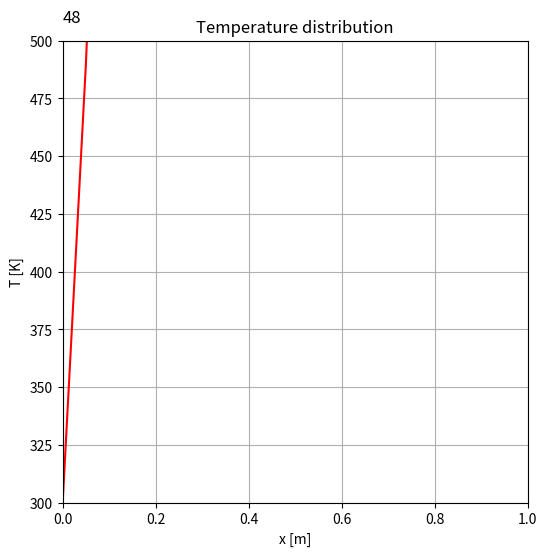

This chart was generated by the following Python code:
## python, 1d unsteady HCE, implicit method: (rhoCp*dT/dt=lm*d^2T/dx^2 -q with fixed B.C.)
## T: temperature, x: coordinate, q: heat loss [K/s], a=lm/rhoCp: thermal diffusivity [m2/s]
import copy as cp
import numpy as np
import matplotlib.pyplot as plt
import matplotlib.animation as an
import math
import sys
#### Implicit simulation ################################################
##   Q2: Define coeficients and equations for explicit simulation
#########################################################################

## definition
L    = 1.0    # cavity length [m] 
N    = 10     # number of girds [-]
dl   = L/N    # grid spacing [m]
TL   = 300.0  # low temperature  [K]
TH   = 500.0  # high temperature [K]
crit = 0.0001   # criteria for convergence [K]

## values for aluminum
lm    = 209.5        # heat conduction [J/mKs]
rhoCp = 2.4*10.0**6  # volumetric specific heat [J/m3s]
alpha = lm/rhoCp     # thermal diffusivity [m2/s]

## for unsteady simulation
r     = 0.5
dt    = r*(dl/2)**2/alpha #delta t [s]
NO    = 500     #time steps to solve

## for case 3
R  = 0.005    # Metal bar radius [5mm]
Ta = TL      # Ambient temperature [K]
h  = 10.0    # Heat transfer coefficient [W/m2s]

## grid
x  = np.zeros(N+2)
dx = np.zeros(N+2)
x[0]      = 0.0 
dx[0]     = 0.0
dx[N+1]   = 0.0
dx[1:N+1] = dl ## Note that 1 to N, but not N+1 in python
for i in range(1,N+2):
    x[i]=x[i-1]+0.5*(dx[i]+dx[i-1])
    ##for debug
    #print(x[i])
## for debug
#x.size

## coefficient
ce = np.zeros(N+1)
cw = np.zeros(N+1)
co = np.zeros(N+1)
cd = np.zeros(N+1)
### Ex.4 Define coefficients
for i in range(1,N+1):
    ce[i] = 1.0 
    cw[i] = 1.0 
    co[i] = 1.0
    cd[i] = co[i]+ ce[i] + cw[i]

##t(x):temperature, tp(x):predicted temperature, q(x):heat loss
T          = np.zeros(N+2)
Tp         = np.zeros(N+2)
To         = np.zeros(N+2)
q          = np.zeros(N+2)

## define values
T[:]       = TL
## boudnary condition
T[0]    = TL
T[N+1]  = TH 
## initial prediction values
Tp[:]   = T[:]
To[:]   = T[:]

##source zero
q[:]  = 0

Ts=[]
for n in range(1,NO):
   ##iteration loop
   l = 0 #counter
   flg=1 
   while flg ==1:
      flg=0
      l=l+1
      for i in range(1,N+1): #Hint: To[i]: Temp at previous time step, Tp[:] : Predicted temp at present time step.
          T[i] = i*n 

      ##convergence check
      for i in range(1,N+1):
          if(np.abs(T[i]-Tp[i])>crit):
              flg=1 #calculate again until reaching the converged values
      Tp[:]=T[:]
      if(np.mod(l,10) == 0):  
          print(l)
 
   To[:]=T[:]

   ## visualization & save image --> include thin in last line of time loop
   if(np.mod(n,10) == 0):  
       print(n)
       tmp=cp.copy(T)
       Ts.append(tmp)

## visualization & save image
ymin=TL
ymax=TH
xp=0
yp=ymax + 0.04*(ymax-ymin)
##for animation
ims=[]
fig=plt.figure(figsize=(6.0,6.0))
ax=fig.add_subplot(111)
ax.set_ylim(ymin, ymax)
ax.set_xlim(0,L)
#plt.gca().set_aspect('equal')
plt.title('Temperature distribution')
plt.xlabel('x [m]')
plt.ylabel('T [K]')
plt.grid()
for i in range(len(Ts)):
    txt=ax.text(xp/L, yp, str(i), size=12, backgroundcolor='white')
    img=plt.plot(x/L,Ts[i], label='t',color='red')
    ims.append(img + [txt])
## animation draw
ani=an.ArtistAnimation(fig,ims,interval=100)
ani.save('implicit.gif', writer="imagemagick")
plt.show()

## If your animatino does not work, save all figs. Uncomment the following lines.
#for i in range(len(Ts)):
#    fig2 = plt.figure(figsize=(6.0,6.0))
#    ax = fig2.add_subplot(111)
#    ax.set_ylim(ymin, ymax)
#    plt.title('Temperature distribution')
#    plt.xlabel('x [m]')
#    plt.ylabel('T [K]')
#    plt.grid()
#    txt=ax.text(xp/L, yp, str(i), size=12, backgroundcolor='white')  # time step on figure
#    plt.plot(x/L, Ts[i], label='t',color='red')                   # plot y at t
#    fn='ImpTempAt_'+'{:0>3}'.format(i)+'.png'
#    fig2.savefig(fn)
